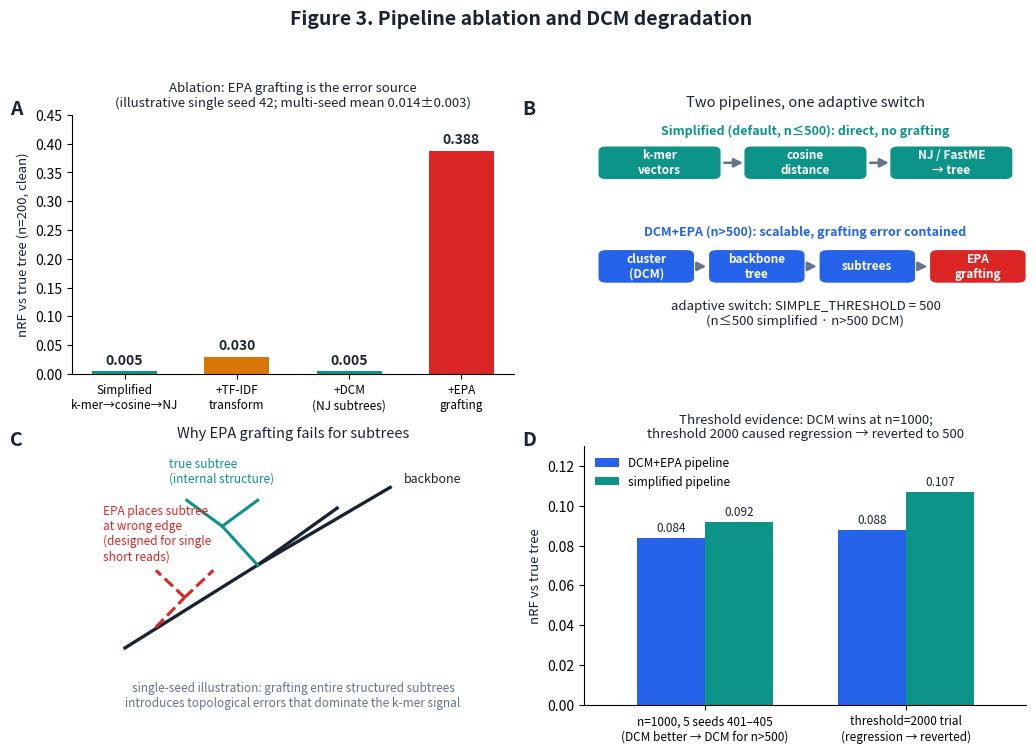

The matplotlib source for this figure:
"""Figure 3 (v3): Pipeline ablation and DCM degradation — 4 panels.
A: step-by-step nRF through pipeline stages (manuscript ablation values)
B: schematic — simplified vs DCM+EPA architectures
C: schematic — why EPA grafting fails for subtrees
D: adaptive threshold empirics (SIMPLE_THRESHOLD=500 basis)
"""
import os
os.environ['MPLCONFIGDIR'] = 'matplotlib_cache'
import matplotlib
matplotlib.use('Agg')
import matplotlib.pyplot as plt
import numpy as np
from matplotlib.patches import FancyBboxPatch, FancyArrowPatch

INK, GREY = '#1a2332', '#64748b'
BLUE, TEAL, AMBER, RED, PURPLE = '#2563eb', '#0d9488', '#d97706', '#dc2626', '#7c3aed'

fig, axes = plt.subplots(2, 2, figsize=(10.4, 7.6))
fig.patch.set_facecolor('white')

def panel_label(ax, s):
    ax.text(-0.14, 1.06, s, transform=ax.transAxes, fontsize=14,
            fontweight='bold', color=INK, va='top')

# ---------- A: ablation steps ----------
ax = axes[0][0]
steps = ['Simplified\nk-mer\u2192cosine\u2192NJ', '+TF-IDF\ntransform', '+DCM\n(NJ subtrees)', '+EPA\ngrafting']
vals  = [0.005, 0.030, 0.005, 0.388]
cols  = [TEAL, AMBER, TEAL, RED]
bars = ax.bar(steps, vals, color=cols, width=0.58)
for b, v in zip(bars, vals):
    ax.text(b.get_x() + b.get_width()/2, v + 0.012, f'{v:.3f}', ha='center',
            fontsize=10, fontweight='bold', color=INK)
ax.set_ylabel('nRF vs true tree (n=200, clean)', fontsize=9.5, color=INK)
ax.set_ylim(0, 0.45)
ax.set_title('Ablation: EPA grafting is the error source\n(illustrative single seed 42; multi-seed mean 0.014±0.003)',
             fontsize=9.5, color=INK, pad=6)
ax.tick_params(axis='x', labelsize=8.5)
ax.spines[['top', 'right']].set_visible(False)
panel_label(ax, 'A')

# ---------- B: architecture schematic ----------
ax = axes[0][1]
ax.set_xlim(0, 10); ax.set_ylim(0, 10); ax.axis('off')
ax.set_title('Two pipelines, one adaptive switch', fontsize=10.5, color=INK, pad=6)
panel_label(ax, 'B')

def box(ax, x, y, w, h, fc, label, fs=9, tc='white'):
    ax.add_patch(FancyBboxPatch((x, y), w, h, boxstyle='round,pad=0.08,rounding_size=0.18',
                                fc=fc, ec='none'))
    ax.text(x + w/2, y + h/2, label, ha='center', va='center', fontsize=fs,
            color=tc, fontweight='bold')

# simplified (top)
box(ax, 0.4, 7.6, 2.6, 1.1, TEAL, 'k-mer\nvectors', 8.5)
box(ax, 3.7, 7.6, 2.6, 1.1, TEAL, 'cosine\ndistance', 8.5)
box(ax, 7.0, 7.6, 2.6, 1.1, TEAL, 'NJ / FastME\n\u2192 tree', 8.5)
for x0 in (3.0, 6.3):
    ax.add_patch(FancyArrowPatch((x0 + 0.1, 8.15), (x0 + 0.65, 8.15),
                                 arrowstyle='-|>', mutation_scale=13, color=GREY, lw=1.8))
ax.text(5.0, 9.25, 'Simplified (default, n\u2264500): direct, no grafting', fontsize=9,
        color=TEAL, ha='center', fontweight='bold')
# DCM (bottom)
box(ax, 0.4, 3.6, 2.0, 1.1, BLUE, 'cluster\n(DCM)', 8.5)
box(ax, 2.9, 3.6, 2.0, 1.1, BLUE, 'backbone\ntree', 8.5)
box(ax, 5.4, 3.6, 2.0, 1.1, BLUE, 'subtrees', 8.5)
box(ax, 7.9, 3.6, 2.0, 1.1, RED, 'EPA\ngrafting', 8.5)
for x0 in (2.4, 4.9, 7.4):
    ax.add_patch(FancyArrowPatch((x0 + 0.1, 4.15), (x0 + 0.42, 4.15),
                                 arrowstyle='-|>', mutation_scale=13, color=GREY, lw=1.8))
ax.text(5.0, 5.35, 'DCM+EPA (n>500): scalable, grafting error contained', fontsize=9,
        color=BLUE, ha='center', fontweight='bold')
ax.text(5.0, 1.9, 'adaptive switch: SIMPLE_THRESHOLD = 500\n'
                  '(n\u2264500 simplified \u00b7 n>500 DCM)', fontsize=9.5, color=INK,
        ha='center', style='italic')

# ---------- C: EPA failure schematic ----------
ax = axes[1][0]
ax.set_xlim(0, 10); ax.set_ylim(0, 10); ax.axis('off')
ax.set_title('Why EPA grafting fails for subtrees', fontsize=10.5, color=INK, pad=6)
panel_label(ax, 'C')
# backbone
ax.plot([1.2, 4.2, 7.2], [2.2, 5.4, 8.4], color=INK, lw=2.4)
ax.plot([4.2, 6.0], [5.4, 7.6], color=INK, lw=2.4)
ax.text(7.5, 8.6, 'backbone', fontsize=9, color=INK)
# correct attachment
ax.plot([4.2, 3.4], [5.4, 6.9], color=TEAL, lw=2.2)
ax.plot([3.4, 2.6], [6.9, 7.9], color=TEAL, lw=2.2)
ax.plot([3.4, 4.2], [6.9, 7.9], color=TEAL, lw=2.2)
ax.text(2.2, 8.6, 'true subtree\n(internal structure)', fontsize=8.5, color=TEAL)
# EPA misplacement
ax.plot([1.9, 2.55], [3.0, 4.15], color=RED, lw=2.2, ls='--')
ax.plot([2.55, 1.9], [4.15, 5.2], color=RED, lw=2.2, ls='--')
ax.plot([2.55, 3.2], [4.15, 5.2], color=RED, lw=2.2, ls='--')
ax.text(0.7, 5.6, 'EPA places subtree\nat wrong edge\n(designed for single\nshort reads)', fontsize=8.5, color=RED)
ax.text(5.0, 0.9, 'single-seed illustration: grafting entire structured subtrees\n'
                  'introduces topological errors that dominate the k-mer signal',
        fontsize=8.5, color=GREY, ha='center', va='top')

# ---------- D: threshold empirics ----------
ax = axes[1][1]
x = np.arange(2)
dcm  = [0.084, 0.088]
simp = [0.092, 0.107]
w = 0.34
b1 = ax.bar(x - w/2, dcm, w, color=BLUE, label='DCM+EPA pipeline')
b2 = ax.bar(x + w/2, simp, w, color=TEAL, label='simplified pipeline')
for bars in (b1, b2):
    for b in bars:
        ax.text(b.get_x() + b.get_width()/2, b.get_height() + 0.003,
                f'{b.get_height():.3f}', ha='center', fontsize=8.5, color=INK)
ax.set_xticks(x)
ax.set_xticklabels(['n=1000, 5 seeds 401\u2013405\n(DCM better \u2192 DCM for n>500)',
                    'threshold=2000 trial\n(regression \u2192 reverted)'], fontsize=8.5)
ax.set_xlim(-0.6, 1.6)
ax.set_ylim(0, 0.13)
ax.set_ylabel('nRF vs true tree', fontsize=9.5, color=INK)
ax.legend(fontsize=8.5, frameon=False, loc='upper left')
ax.set_title('Threshold evidence: DCM wins at n=1000;\nthreshold 2000 caused regression \u2192 reverted to 500',
             fontsize=9.5, color=INK, pad=6)
ax.spines[['top', 'right']].set_visible(False)
panel_label(ax, 'D')

fig.suptitle('Figure 3. Pipeline ablation and DCM degradation', fontsize=14,
             fontweight='bold', color=INK, y=0.985)
fig.tight_layout(rect=[0, 0, 1, 0.955])
fig.savefig('Figure3.pdf')
fig.savefig('Figure3.png', dpi=300)
print('Figure3 done')
